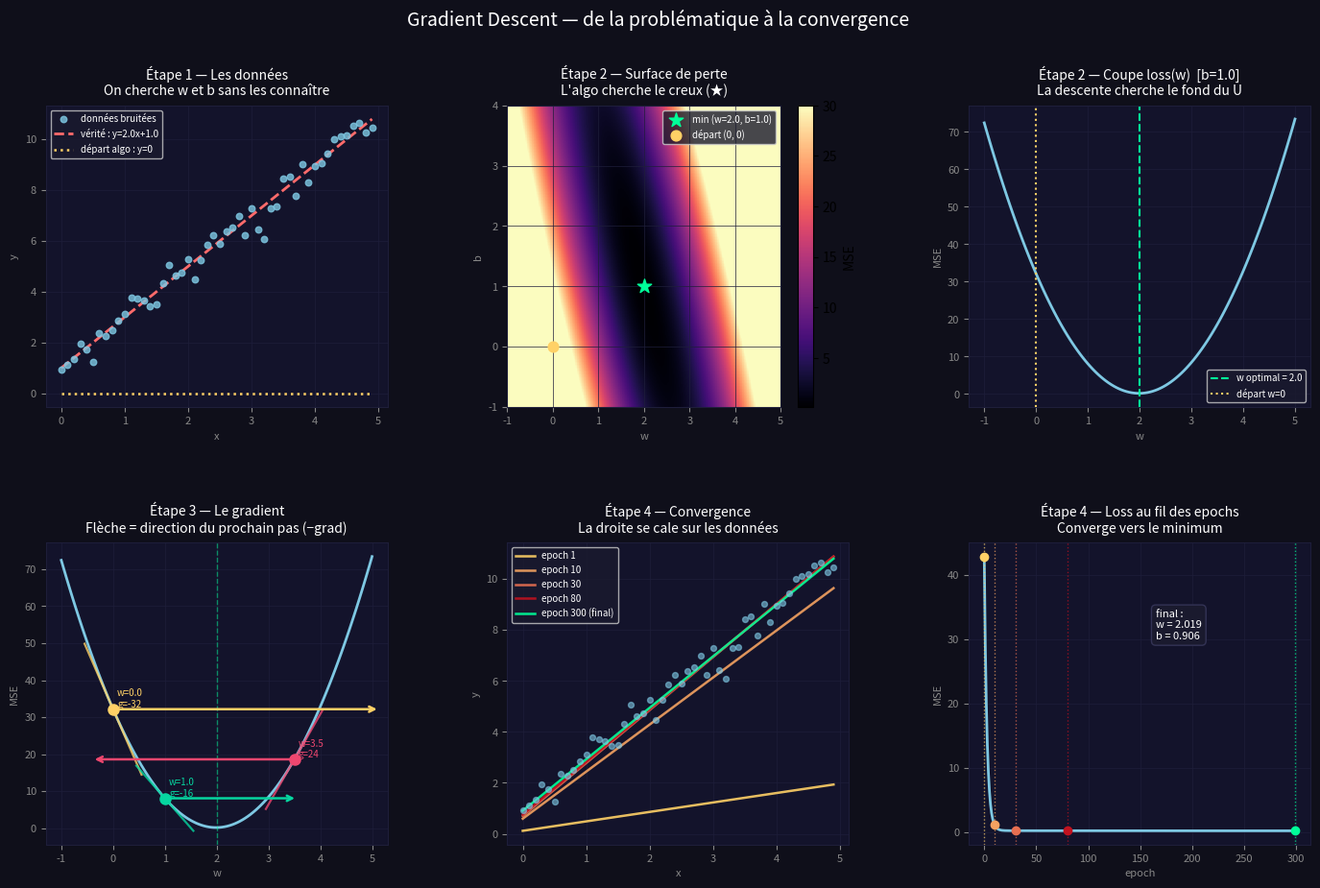

This figure's Python source:
import random
import matplotlib.pyplot as plt
import matplotlib.gridspec as gridspec
import matplotlib.colors as mcolors

# ─────────────────────────────────────────────
# DONNÉES
# ─────────────────────────────────────────────
random.seed(42)
TRUE_W, TRUE_B = 2.0, 1.0

xs = [i * 0.1 for i in range(50)]
ys = [TRUE_W * x + TRUE_B + random.gauss(0, 0.5) for x in xs]

BG       = "#0f0f1a"
AX_BG    = "#13132b"
GRID_COL = "#1e1e3a"

def _style(ax, title):
    ax.set_facecolor(AX_BG)
    ax.set_title(title, color="white", fontsize=10, pad=8)
    ax.tick_params(colors="#888888", labelsize=8)
    for spine in ax.spines.values():
        spine.set_edgecolor(GRID_COL)
    ax.grid(color=GRID_COL, linewidth=0.5)

def _mse(w, b):
    n = len(xs)
    return sum((w * x + b - y) ** 2 for x, y in zip(xs, ys)) / n

# ⚡ PLACEHOLDER — remplace par tes fonctions quand tu les as codées
def _run_gradient_descent(lr=0.01, epochs=300):
    w, b = 0.0, 0.0
    history = []
    n = len(xs)
    for _ in range(epochs):
        y_preds = [w * x + b for x in xs]
        loss_val = sum((yp - yt) ** 2 for yp, yt in zip(y_preds, ys)) / n
        grad_w = sum(2 * (yp - yt) * x for yp, yt, x in zip(y_preds, ys, xs)) / n
        grad_b = sum(2 * (yp - yt) for yp, yt in zip(y_preds, ys)) / n
        w -= lr * grad_w
        b -= lr * grad_b
        history.append((w, b, loss_val))
    return history


# ─────────────────────────────────────────────
# FIGURE PRINCIPALE
# ─────────────────────────────────────────────
fig = plt.figure(figsize=(17, 10))
fig.patch.set_facecolor(BG)
fig.suptitle("Gradient Descent — de la problématique à la convergence",
             color="white", fontsize=14, y=0.98)

gs = gridspec.GridSpec(2, 3, figure=fig, hspace=0.45, wspace=0.35)


# ── Panel 1 (haut-gauche) : Les données brutes ───────────────────────────────
ax1 = fig.add_subplot(gs[0, 0])
_style(ax1, "Étape 1 — Les données\nOn cherche w et b sans les connaître")

ax1.scatter(xs, ys, color="#7ec8e3", s=22, alpha=0.8, zorder=3,
            label="données bruitées")
x_ends = [xs[0], xs[-1]]
ax1.plot(x_ends, [TRUE_W * x + TRUE_B for x in x_ends],
         color="#ff6b6b", lw=2, linestyle="--", label=f"vérité : y={TRUE_W}x+{TRUE_B}")
ax1.plot(x_ends, [0, 0],
         color="#ffd166", lw=1.8, linestyle=":", label="départ algo : y=0")
ax1.set_xlabel("x", color="#888888", fontsize=8)
ax1.set_ylabel("y", color="#888888", fontsize=8)
ax1.legend(facecolor="#1a1a2e", labelcolor="white", fontsize=7, loc="upper left")


# ── Panel 2 (haut-centre) : Heatmap loss landscape ───────────────────────────
ax2 = fig.add_subplot(gs[0, 1])
_style(ax2, "Étape 2 — Surface de perte\nL'algo cherche le creux (★)")

w_vals = [w * 0.05 for w in range(-20, 101)]
b_vals = [b * 0.05 for b in range(-20, 81)]
Z = [[_mse(w, b) for w in w_vals] for b in b_vals]

im = ax2.imshow(Z, origin="lower", aspect="auto",
                extent=[w_vals[0], w_vals[-1], b_vals[0], b_vals[-1]],
                cmap="magma", vmax=30)
plt.colorbar(im, ax=ax2, label="MSE")
ax2.scatter([TRUE_W], [TRUE_B], color="#00ff99", s=120, zorder=5,
            marker="*", label=f"min (w={TRUE_W}, b={TRUE_B})")
ax2.scatter([0], [0], color="#ffd166", s=60, zorder=5,
            marker="o", label="départ (0, 0)")
ax2.set_xlabel("w", color="#888888", fontsize=8)
ax2.set_ylabel("b", color="#888888", fontsize=8)
ax2.legend(facecolor="#1a1a2e", labelcolor="white", fontsize=7)


# ── Panel 3 (haut-droite) : Coupe loss(w) avec b fixé ────────────────────────
ax3 = fig.add_subplot(gs[0, 2])
_style(ax3, f"Étape 2 — Coupe loss(w)  [b={TRUE_B}]\nLa descente cherche le fond du U")

loss_w = [_mse(w, TRUE_B) for w in w_vals]
ax3.plot(w_vals, loss_w, color="#7ec8e3", lw=2)
ax3.axvline(TRUE_W, color="#00ff99", linestyle="--", lw=1.5,
            label=f"w optimal = {TRUE_W}")
ax3.axvline(0, color="#ffd166", linestyle=":", lw=1.5, label="départ w=0")
ax3.set_xlabel("w", color="#888888", fontsize=8)
ax3.set_ylabel("MSE", color="#888888", fontsize=8)
ax3.legend(facecolor="#1a1a2e", labelcolor="white", fontsize=7)


# ── Panel 4 (bas-gauche) : Le gradient ───────────────────────────────────────
ax4 = fig.add_subplot(gs[1, 0])
_style(ax4, "Étape 3 — Le gradient\nFlèche = direction du prochain pas (−grad)")

ax4.plot(w_vals, loss_w, color="#7ec8e3", lw=2)
ax4.axvline(TRUE_W, color="#00ff99", linestyle="--", lw=1, alpha=0.5)

for w0, col in zip([0.0, 1.0, 3.5], ["#ffd166", "#06d6a0", "#ef476f"]):
    l0 = _mse(w0, TRUE_B)
    h  = 0.001
    grad = (_mse(w0 + h, TRUE_B) - _mse(w0 - h, TRUE_B)) / (2 * h)
    span = 0.55
    x_tan = [w0 - span, w0 + span]
    y_tan = [l0 + grad * (x - w0) for x in x_tan]
    ax4.plot(w0, l0, "o", color=col, markersize=8, zorder=5)
    ax4.plot(x_tan, y_tan, color=col, lw=1.6, alpha=0.8)
    ax4.annotate("", xy=(w0 - grad * 0.16, l0), xytext=(w0, l0),
                 arrowprops=dict(arrowstyle="->", color=col, lw=1.8))
    ax4.text(w0 + 0.08, l0 + 0.5,
             f"w={w0}\ng={grad:.0f}", color=col, fontsize=7)

ax4.set_xlabel("w", color="#888888", fontsize=8)
ax4.set_ylabel("MSE", color="#888888", fontsize=8)


# ── Panel 5 (bas-centre) : Convergence de la droite (snapshots) ──────────────
ax5 = fig.add_subplot(gs[1, 1])
_style(ax5, "Étape 4 — Convergence\nLa droite se cale sur les données")

history = _run_gradient_descent()
snap_epochs = [0, 10, 30, 80, 299]
snap_colors = ["#ffd166", "#f4a261", "#e76f51", "#c1121f", "#00ff99"]
snap_labels = ["epoch 1", "epoch 10", "epoch 30", "epoch 80", "epoch 300 (final)"]

ax5.scatter(xs, ys, color="#7ec8e3", s=18, alpha=0.6, zorder=3)
for ep, col, lbl in zip(snap_epochs, snap_colors, snap_labels):
    w, b, _ = history[ep]
    ax5.plot(x_ends, [w * x + b for x in x_ends],
             color=col, lw=1.8, alpha=0.9, label=lbl)

ax5.set_xlabel("x", color="#888888", fontsize=8)
ax5.set_ylabel("y", color="#888888", fontsize=8)
ax5.legend(facecolor="#1a1a2e", labelcolor="white", fontsize=7)


# ── Panel 6 (bas-droite) : Courbe de loss ────────────────────────────────────
ax6 = fig.add_subplot(gs[1, 2])
_style(ax6, "Étape 4 — Loss au fil des epochs\nConverge vers le minimum")

losses = [h[2] for h in history]
ax6.plot(range(len(losses)), losses, color="#7ec8e3", lw=2)

for ep, col in zip(snap_epochs, snap_colors):
    ax6.axvline(ep, color=col, linestyle=":", lw=1, alpha=0.7)
    ax6.plot(ep, losses[ep], "o", color=col, markersize=6, zorder=5)

final_w, final_b, _ = history[-1]
ax6.text(len(losses) * 0.55, losses[0] * 0.7,
         f"final :\nw = {final_w:.3f}\nb = {final_b:.3f}",
         color="white", fontsize=8,
         bbox=dict(boxstyle="round,pad=0.4", facecolor="#1a1a2e", edgecolor="#333355"))

ax6.set_xlabel("epoch", color="#888888", fontsize=8)
ax6.set_ylabel("MSE", color="#888888", fontsize=8)


# ─────────────────────────────────────────────
# EXPORT
# ─────────────────────────────────────────────
out = "gradient_descent.png"
fig.savefig(out, dpi=150, bbox_inches="tight", facecolor=BG)
print(f"Sauvegardé → {out}")
